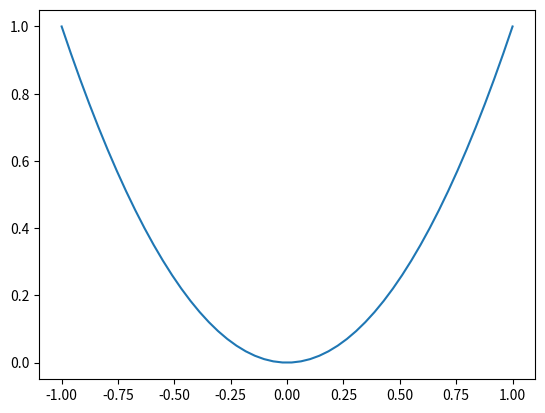
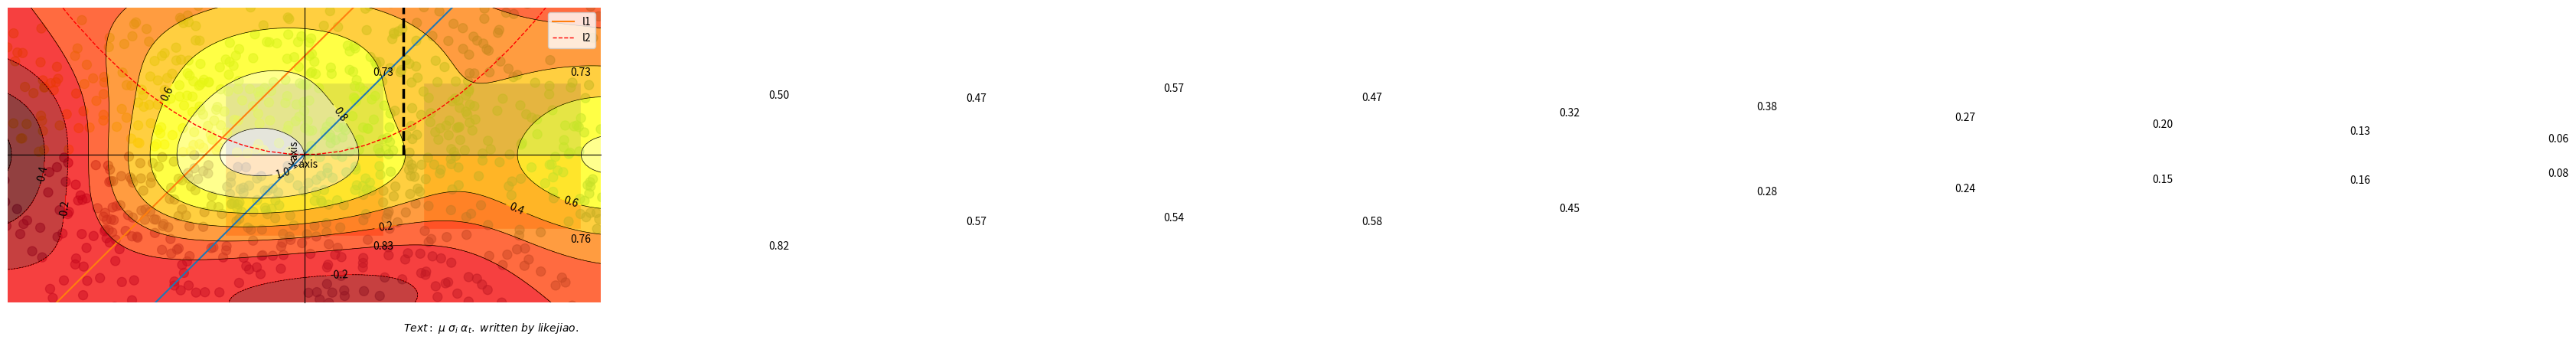
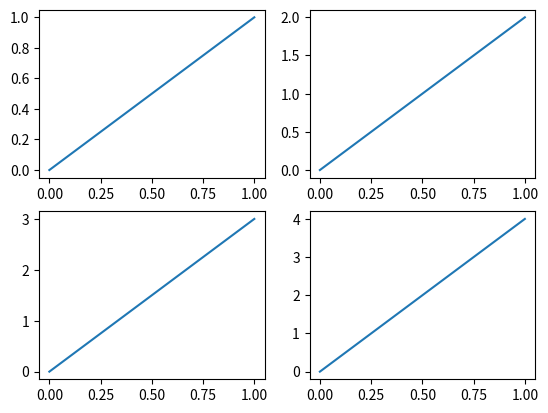

Python code for these plots, in order:
import matplotlib.pyplot as plt
import numpy as np
 
x = np.linspace(-1,1,50)
y1 = x ** 2 
y2 = x * 2
#这个是第一个figure对象,下面的内容都会在第一个figure中显示
plt.figure()
plt.plot(x,y1)
#这里第二个figure对象
plt.figure(num = 3,figsize = (10,5))
plt.plot(x,y2)
plt.show()



import matplotlib.pyplot as plt
import numpy as np 

# 画二维图
x = np.linspace(-3, 3, 50)  # 范围和个数
y1 = 2 * x + 1  # 直线
y2 = x ** 2 # 曲线

# -------------- 最简单的图像展示 --------------
# plt.figure()
# plt.plot(x, y2)
# plt.show()

# -------------- 带参数的图像展示 --------------
plt.figure(num=3, figsize=(8,5),) # num:编号(图像文件标题为Figure_num), figsize:大小

# 直接绘图
# plt.plot(x, y2)
# plt.plot(x, y1, color='red', linewidth=1.0, linestyle='--')

# 带图例的图像展示，显示哪根线是哪根线
l1, = plt.plot(x, y1, label='linear line') # l1以逗号结尾，因为plt返回的是一个列表
l2, = plt.plot(x, y2, color='red', linewidth=1.0, linestyle='--', label='square line')
# plt.legend(loc='lower right') # 把图例放在不同的位置组合  upper lower center right left
plt.legend(handles=[l1, l2], labels=['l1', 'l2'],  loc='best') # 可以重命名label, 并自动选择最佳位置放图例
 # 'best' : 0,          
 # 'upper right'  : 1,
 # 'upper left'   : 2,
 # 'lower left'   : 3,
 # 'lower right'  : 4,
 # 'right'        : 5,
 # 'center left'  : 6,
 # 'center right' : 7,
 # 'lower center' : 8,
 # 'upper center' : 9,
 # 'center'       : 10,

# 坐标轴设置
plt.xlabel('X axis') # x坐标轴
plt.ylabel('Y axis') # y坐标轴

plt.xlim((-1, 2)) # x刻度范围
plt.ylim((-2, 3)) # y刻度范围

plt.xticks(np.linspace(-1, 2, 5)) # 重定义x轴刻度
plt.yticks([-2, -1.8, -1, 1.22, 3], [r'$really\ bad$', r'$bad$', r'$normal$', r'$good$', r'$really\ good$']) # 重定义y轴刻度

axy = plt.gca() # 获取当前坐标轴信息
axy.spines['right'].set_color('none') # 设置右边框为空
axy.spines['top'].set_color('none') # 设置顶边框为空
axy.xaxis.set_ticks_position('bottom') # 设置x轴坐标刻度数字的位置为bottom（还有top\both\default\none）
axy.spines['bottom'].set_position(('data', 0)) # 把bottom边框移到y=0的位置 (位置属性：outward\axes\data)
axy.yaxis.set_ticks_position('left') # 设置y轴坐标刻度数字为left
axy.spines['left'].set_position(('data', 0)) # 把left边框移动到x=0的位置

# 画点和垂直线，并对点进行标注
x0 = 0.5
y0 = 2*x0 + 1
plt.plot([x0, x0,], [0, y0,], 'k--', linewidth=2.5) # 画出一条垂直于x轴的虚线.
plt.scatter([x0, ], [y0, ], s=50, color='b') # 画点
plt.annotate(r'$2x+1=%s$' % y0,     # 标注的文字
             xy=(x0, y0),           # 标注的数据点
             xycoords='data',       # 基于数据的值来选位置
             xytext=(+20, -30),     # 标注的位置（相对坐标位置）
             textcoords='offset points',   # xy偏差值
             fontsize=12,           # 字体大小
             arrowprops=dict(arrowstyle='->', connectionstyle="arc3, rad=.3")) # 连线类型设置为箭头，有弧度, rad为弧度值

# 添加注释
plt.text(0.5, -1.8, r'$Text:\ \mu\ \sigma_i\ \alpha_t.\ written\ by\ likejiao.$')

# 最后展示图片
plt.show()

import matplotlib.pyplot as plt
import numpy as np 

n = 12 # 生成n个数据
X = np.arange(n) # X为0到n-1的整数
Y1 = (1 - X / float(n)) * np.random.uniform(0.5, 1.0, n) # Y1和Y2都是随机分布的数据
Y2 = (1 - X / float(n)) * np.random.uniform(0.5, 1.0, n)

plt.bar(X, +Y1) # 画在坐标轴上方
plt.bar(X, -Y2) # 画在坐标轴下方

# 设置横纵坐标的边界，去掉横坐标的线
plt.xlim(-.5, n)
plt.xticks(())
plt.ylim(-1.25, 1.25)
plt.yticks(())

# 加颜色优化图像，facecolor设置主体颜色，edgecolor设置边框颜色
plt.bar(X, +Y1, facecolor='#9999ff', edgecolor='white')
plt.bar(X, -Y2, facecolor='#ff9999', edgecolor='white')

# 加数值优化图像
for x, y in zip(X, Y1):
    # ha: horizontal alignment 横向对齐
    # va: vertical alignment 纵向对齐
    plt.text(x + 0.4, y + 0.05, '%.2f' % y, ha='center', va='bottom')

for x, y in zip(X, Y2):
    # ha: horizontal alignment
    # va: vertical alignment
    plt.text(x + 0.4, -y - 0.05, '%.2f' % y, ha='center', va='top')

# 最后展示图片
plt.show()

import matplotlib.pyplot as plt
import numpy as np 

n = 1024 # 数据集的大小，下面两行生产1024个呈正态分布的二维数据组（平均数是0，方差是1）
X = np.random.normal(0, 1, n) # 每一个点的X值
Y = np.random.normal(0, 1, n) # 每一个点的Y值
T = np.arctan2(Y, X) # 计算每一个点的颜色

plt.scatter(X, Y, s=75, c=T, alpha=.5) # s:size, c:color, alpha透明度为50%

plt.xlim(-1.5, 1.5)
plt.xticks(()) # 隐藏x坐标轴
plt.ylim(-1.5, 1.5)
plt.yticks(()) # 隐藏y坐标轴

# 最后展示图片
plt.show()

import matplotlib.pyplot as plt
import numpy as np

def f(x,y):
    # the height function 生成高度值
    return (1 - x / 2 + x**5 + y**3) * np.exp(-x**2 -y**2) 

# 生成n个数值
n = 256
x = np.linspace(-3, 3, n)
y = np.linspace(-3, 3, n)
X,Y = np.meshgrid(x, y) # 在二维平面上把每一个x和y一一对应编织成栅格

# plt.contourf 填充颜色
# X, Y and value for (X,Y) point 
plt.contourf(X, Y, f(X, Y), 8, alpha=.75, cmap=plt.cm.hot) # alpha:透明度, cmap:可以生成对应的暖色组, 其中8代表等高线的密集程度

# contour等高线绘制
C = plt.contour(X, Y, f(X, Y), 8, colors='black', linewidths=.5) # colors:颜色, linewidth:线宽, 其中8代表等高线的密集程度

# 等高线中加入文字标注
plt.clabel(C, inline=True, fontsize=10) # inline:是否把文字画在线里
plt.xticks(()) # 隐藏x坐标轴
plt.yticks(()) # 隐藏y坐标轴

# 最后展示图片
plt.show()

import matplotlib.pyplot as plt
from mpl_toolkits.mplot3d import Axes3D
import numpy as np

# 先定义一个图像窗口，在窗口上添加3D坐标轴
fig = plt.figure()
ax = Axes3D(fig)

# 给X, Y赋值
X = np.arange(-4, 4, 0.25)
Y = np.arange(-4, 4, 0.25)
X, Y = np.meshgrid(X, Y)    # x-y 平面的网格
R = np.sqrt(X ** 2 + Y ** 2)
# 计算高度值
Z = np.sin(R)
# Z = (1 - X / 2 + X**5 + Y**3) * np.exp(-X**2 -Y**2) # drawcontours.py里的等高线函数

# 三维曲面，并将一个 colormap rainbow 填充颜色，之后将三维图像投影到 XY 平面上做一个等高线图。
ax.plot_surface(X, Y, Z, rstride=1, cstride=1, cmap=plt.get_cmap('rainbow')) # rstride:row的跨度, cstride:column的跨度

# 添加XY平面的等高线
ax.contourf(X, Y, Z, zdir='z', offset=-2, cmap=plt.get_cmap('rainbow')) # zdir:沿着z轴方向投影, offset相对于z=0的偏移距离

# 设置z轴的坐标范围，显得好看一点
ax.set_zlim(-2,2)

# 最后展示图片
plt.show()

import matplotlib.pyplot as plt

plt.figure()

# 创建小图
plt.subplot(2,2,1)
plt.plot([0,1],[0,1]) # 在第1个位置创建一个小图.

plt.subplot(2,2,2)
plt.plot([0,1],[0,2]) # 在第2个位置创建一个小图.

plt.subplot(223) #plt.subplot(2,2,3)可以简写
plt.plot([0,1],[0,3])

plt.subplot(224)
plt.plot([0,1],[0,4])


# 最后展示图片
plt.show()  # 展示